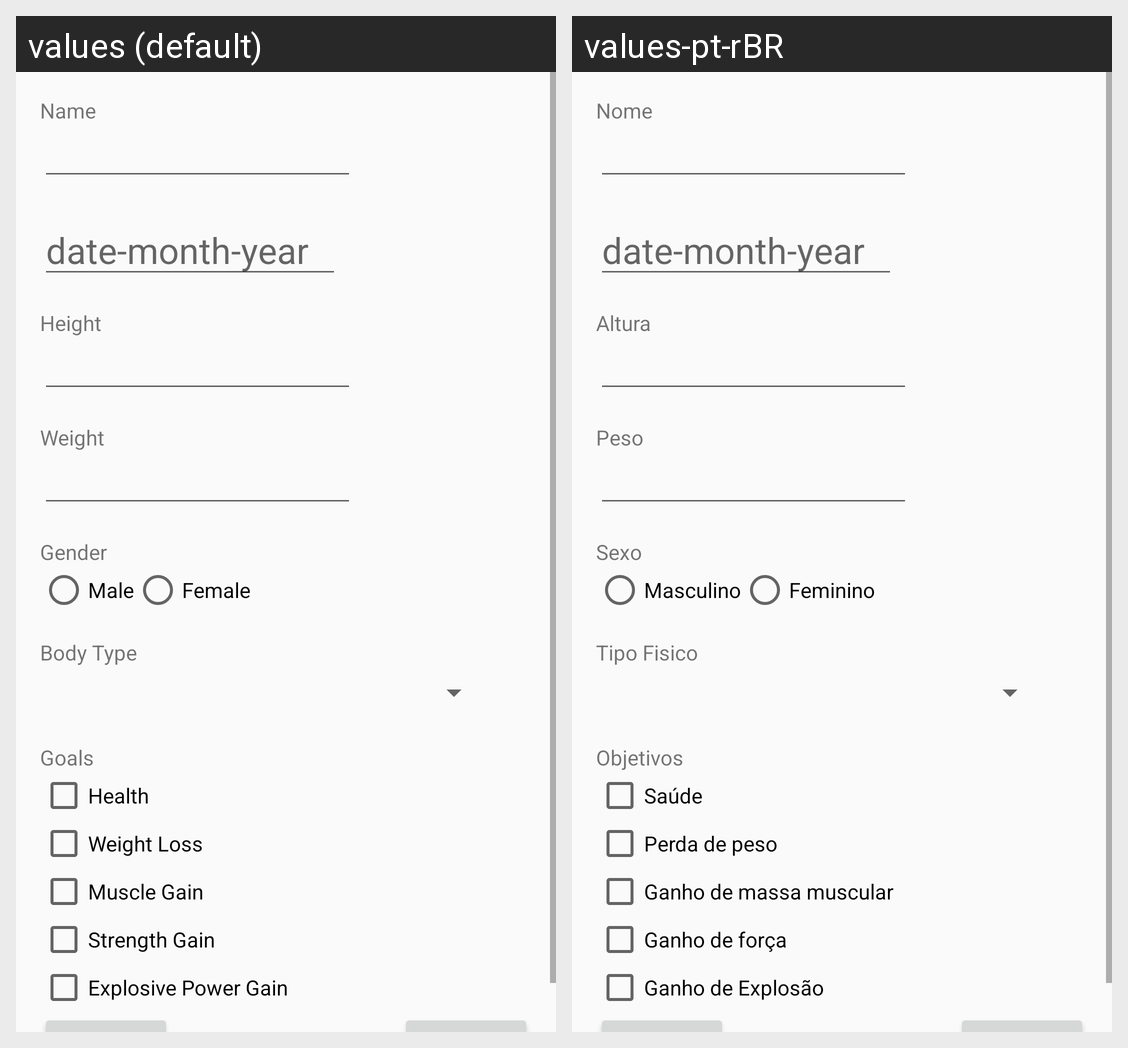

Locale-by-locale string values for the Android screen shown in this grid:
Android screen res/layout/activity_main.xml rendered under 2 locales, left to right: values (default), values-pt-rBR. Device: Nexus 5 (rendered at 1080×1920; each locale shown at half size, 540×960, under a caption strip naming it); theme Theme.TrainningApp.
Strings drawn on this screen, with the default value and each locale's value (text and hints the layout hard-codes, and strings that could not be matched under every locale, appear in the picture but are not listed):

nome
  values: Name
  values-pt-rBR: Nome

altura
  values: Height
  values-pt-rBR: Altura

peso
  values: Weight
  values-pt-rBR: Peso

sexo
  values: Gender
  values-pt-rBR: Sexo

masculino
  values: Male
  values-pt-rBR: Masculino

feminino
  values: Female
  values-pt-rBR: Feminino

tipo_fisico
  values: Body Type
  values-pt-rBR: Tipo Fisico

saude
  values: Health
  values-pt-rBR: Saúde

perda_de_peso
  values: Weight Loss
  values-pt-rBR: Perda de peso

ganho_massa_muscular
  values: Muscle Gain
  values-pt-rBR: Ganho de massa muscular

objetivos
  values: Goals
  values-pt-rBR: Objetivos

ganho_de_forca
  values: Strength Gain
  values-pt-rBR: Ganho de força

ganho_de_explosao
  values: Explosive Power Gain
  values-pt-rBR: Ganho de Explosão
